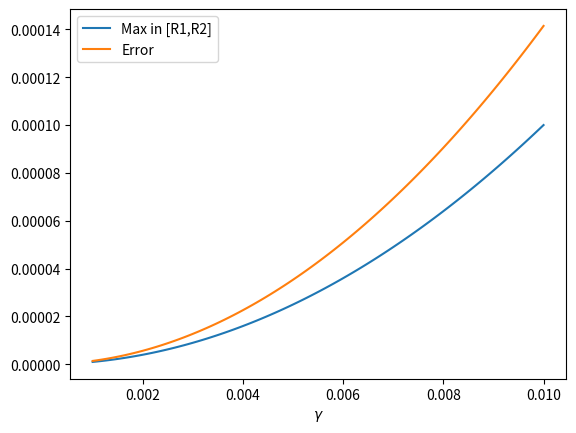

Reproduce this figure in Python.
import numpy as np
import scipy as sp
import matplotlib.pyplot as plt

hbar = sp.constants.hbar

# Coordinates
greenwich_lat = 51.476852
greenwich_long = 0.000
mtl_lat = 45.50884
mtl_long = -73.58781

# Functions
def R_matrix_n(angle):
    """
    When defining n, the n vector gets mapped to (1,0,0), so the equiv. to the x axis
    So we want to rotate around 'x'
    """
    r1 = [1, 0, 0]
    r2 = [0,np.cos(angle), -np.sin(angle)]
    r3 = [0,np.sin(angle), np.cos(angle)]
    return np.array([r1,r2,r3])

def genbasis(vector):
    """
    Create new basis with the input vector as the first basis vector
    Returns the change of basis matrix from xyz to the new basis
    """
    # Normalize the input vector
    vector = vector/np.linalg.norm(vector)

    # Arbitrary vector
    v = np.array([0,1,0]) if np.all(vector[1:]==[0,0]) else np.array([1,0,0])

    # Get the other basis vectors (normalized)
    r2 = np.cross(vector,v)
    r2 = r2/np.linalg.norm(r2)
    r3 = np.cross(vector,r2)

    # Change of basis matrix
    M = np.array([vector,r2,r3])

    return M

def genrot(n, gamma):
    """
    xyz: axis we rotate around
    gamma: angle of rotation
    """
    # generate a basis with n
    M = genbasis(n)  # go from x,y,z to n basis
    M_inv = np.linalg.inv(M)  # go from n basis to x,y,z

    # generate the rotation matrix
    R = R_matrix_n(gamma)  # rotates around n by gamma, in the n basis

    return M_inv@R@M

def cartesian_to_spherical(x,y,z):
    # Radial distance
    r = np.sqrt(x**2 + y**2 + z**2)
    # Polar angle theta
    theta = np.arccos(z/r)
    # Azimuthal angle phi
    phi = np.arctan2(y,x)
    
    return theta, phi

def earth_to_cartesian(lat, lon):
    theta = np.pi/2-np.radians(lat)
    phi = np.radians(lon)
    x = np.sin(theta) * np.cos(phi)
    y = np.sin(theta) * np.sin(phi)
    z = np.cos(theta)
    return np.array([x, y, z])

def angle_between_vectors(vec1, vec2):
    dot_product = np.dot(vec1, vec2)
    norm1 = np.linalg.norm(vec1)
    norm2 = np.linalg.norm(vec2)
    cos_theta = dot_product / (norm1 * norm2)
    return np.degrees(np.arccos(cos_theta))



# Question 4
print('Question 4')
theta = np.pi/4
phi = np.pi/6
gamma = 0.01

# make the rotation axis, n in x,y,z coordinates
n = np.array([np.sin(theta)*np.cos(phi), 
                np.sin(theta)*np.sin(phi), 
                np.cos(theta)])

R_n = genrot(n, gamma)
print(f'Rotation matrix:\n{R_n}')


# Question 5
print('\nQuestion 5')
# Convert to cartesian
g_cart = earth_to_cartesian(greenwich_lat, greenwich_long)  # Greenwich
m_cart = earth_to_cartesian(mtl_lat, mtl_long)  # Montreal

# Angle we want to rotate by (to get Greenwich at north pole)
g_theta = cartesian_to_spherical(*g_cart)[0]

# Get the axis we want to rotate around
n = np.cross(g_cart, [0,0,1])  # g x NP

# Rotation matrix in xyz coordinates
G = genrot(n,g_theta)  # to rotate around n by g_theta
print(f'Rotation matrix for greenwich at NP:\n{G}')

# New Montreal coordinates, in cartesian
m_cart_rotated = G@m_cart
# Convert back to spherical coordinates
m_theta_rotated, m_phi_rotated = cartesian_to_spherical(*m_cart_rotated)

# Get new lat & long of Montreal
mtl_lat_new = np.degrees(np.pi/2 - m_theta_rotated)
mtl_long_new = np.degrees(m_phi_rotated)
print(f'New Montreal lat: {mtl_lat_new}, long: {mtl_long_new}')

# Compare angles between Montreal and Greenwich
initial_angle = angle_between_vectors(m_cart, g_cart)
current_angle = angle_between_vectors(m_cart_rotated, G@g_cart)
print(f'Initial angle between Montreal and Greenwich: {initial_angle}')
print(f'Angle between Montreal and Greenwich: {current_angle}')


# Question 6
print('\nQuestion 6')

gamma = np.linspace(0.01, 0.001, 100)

# Get orthogonal vectors
n1 = np.array([1,0,0])
n2 = np.array([0,1,0])
n3 = np.array([0,0,1])

# Get rotation matrices, shape (N_gamma,3,3)
R1 = np.array([genrot(n1, g) for g in gamma])
R2 = np.array([genrot(n2, g) for g in gamma])
R3 = np.array([genrot(n3, g) for g in gamma])

# Commutators
R1R2 = np.array([R1[i]@R2[i] - R2[i]@R1[i] for i in range(len(gamma))])
pred = np.array([np.eye(3)-R3[i] for i in range(len(gamma))])

# Errors
errors = np.array([np.linalg.norm(R1R2[i]) for i in range(len(gamma))])
R1R2_max = np.array([np.max(np.abs(R1R2[i])) for i in range(len(gamma))])
R1R2_max_err = np.array([np.max(np.abs(R1R2[i]-pred[i])) for i in range(len(gamma))])

# Plot
plt.plot(gamma, R1R2_max, label='Max in [R1,R2]')
plt.plot(gamma, errors, label='Error')
# plt.plot(gamma, R1R2_max_err, label='Max error')
plt.xlabel(r'$\gamma$')
plt.legend()
plt.savefig('question6.png')
plt.show()


